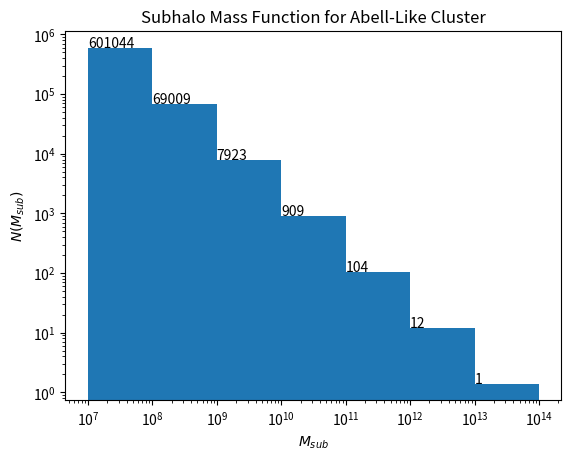

Reproduce this figure in Python.
#Subhalo mass function
import numpy as np
import matplotlib.pyplot as plt

def cumulative_mass_function(mu, mu1 = 0.01, mu_cut = 0.1):
    #mu is the mass of the subhalo divided by the mass of the host halo
    return (mu/mu1)**(-0.94) * np.exp(-(mu/mu_cut)**1.2)

#Plotting
mu = np.logspace(-5, -2, 1000)

'''
plt.plot(mu, cumulative_mass_function(mu))
plt.xscale('log')
plt.yscale('log')
plt.xlabel(r'$\mu = M_{sub}/M_{host}$')
plt.ylabel(r'$N(>\mu)$')
'''

#Let us now calculate the number of subhalos per mass bin
#Take Abell 2744 as an example
#The mass of the host halo is 1.6e15 Msun
#The mass of the largest subhalo is 1.6e14 Msun
#Let us assume that the mass of the smallest subhalo is 1e9 Msun
#The number of subhalos per mass bin is then

#The mass of the host halo
M_host = 1.6e15
#The mass of the largest subhalo
M_largest = 1.6e14
#The mass of the smallest subhalo
M_smallest = 1e9

#The number of subhalos per mass bin
N_subhalos = cumulative_mass_function(M_smallest/M_host) - cumulative_mass_function(M_largest/M_host)
print('Number of expected subhalos over 10^9 Msun: ', int(N_subhalos))

mass_bins = np.logspace(7, 14, 8)
N_subhalos = np.zeros(len(mass_bins)-1)
for i in range(len(mass_bins)-1):
    N_subhalos[i] = cumulative_mass_function(mass_bins[i]/M_host) - cumulative_mass_function(mass_bins[i+1]/M_host)

#Create this plot as a histogram
plt.hist(mass_bins[:-1], bins = mass_bins, weights = N_subhalos)
#Label each bin with the number of subhalos in that bin
for i in range(len(mass_bins)-1):
    plt.text(mass_bins[i], N_subhalos[i], str(int(N_subhalos[i])))
plt.xscale('log')
plt.yscale('log')
plt.xlabel(r'$M_{sub}$')
plt.ylabel(r'$N(M_{sub})$')
plt.title('Subhalo Mass Function for Abell-Like Cluster')
plt.show()

#Okay, so this gives us several hundred subhalos at the low mass end
#What is the angular separation between these subhalos?
#Abell 2744 is at a redshift of 0.308
#The angular diameter distance to Abell 2744 is 1.2 Gpc
#Let Abell 2744 span 350 x 350 arcsec
#Let us assume that the subhalos are distributed uniformly in the cluster
#Let the number of subhalos be 500

n_small = 8950
d = 350 #arcsec
n_dist = n_small / (d**2)
avg_sep = np.sqrt(1/n_dist)
print(avg_sep)